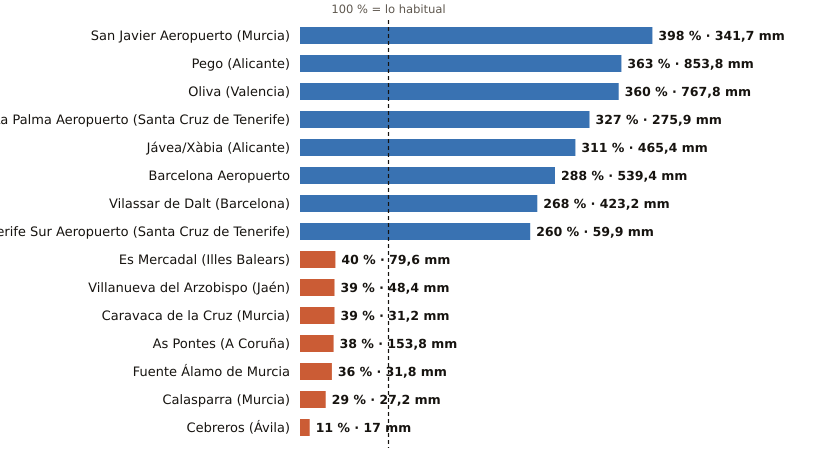

The data file committed next to this chart (first rows):
estacion, provincia, indicativo, mm_otono, referencia_mm, pct, periodo_referencia, hasta, hora
San Javier Aeropuerto, Murcia, 7031X, 341.7, 85.8, 398, 2011-2025, 2026-11-14, 23
Pego, Alicante, 8057C, 853.8, 235.0, 363, 2011-2025, 2026-11-14, 20
Oliva, Valencia, 8058X, 767.8, 213.5, 360, 1991-2020, 2026-11-14, 23
La Palma Aeropuerto, Santa Cruz de Tenerife, C139E, 275.9, 84.3, 327, 1991-2020, 2026-11-14, 22
Jávea/Xàbia, Alicante, 8050X, 465.4, 149.7, 311, 1997-2025, 2026-11-14, 23
Barcelona Aeropuerto, Barcelona, 0076, 539.4, 187.0, 288, 1991-2020, 2026-11-14, 23
Vilassar de Dalt, Barcelona, 0244X, 423.2, 158.2, 268, 2009-2025, 2026-11-14, 23
Tenerife Sur Aeropuerto, Santa Cruz de Tenerife, C429I, 59.9, 23.0, 260, 1991-2020, 2026-11-14, 22
Es Mercadal, Illes Balears, B825B, 79.6, 197.2, 40, 2009-2025, 2026-11-14, 23
Villanueva del Arzobispo, Jaén, 5210X, 48.4, 122.7, 39, 2008-2025, 2026-11-14, 22
Caravaca de la Cruz, Murcia, 7119B, 31.2, 80.0, 39, 2009-2025, 2026-11-14, 23
As Pontes, A Coruña, 1363X, 153.8, 399.8, 38, 2009-2025, 2026-11-14, 22
Fuente Álamo de Murcia, Murcia, 7023X, 31.8, 87.3, 36, 2008-2025, 2026-11-14, 22
Calasparra, Murcia, 7121A, 27.2, 94.5, 29, 2008-2025, 2026-11-14, 22
Cebreros, Ávila, 3337U, 17.0, 159.6, 11, 2010-2025, 2026-11-14, 23
